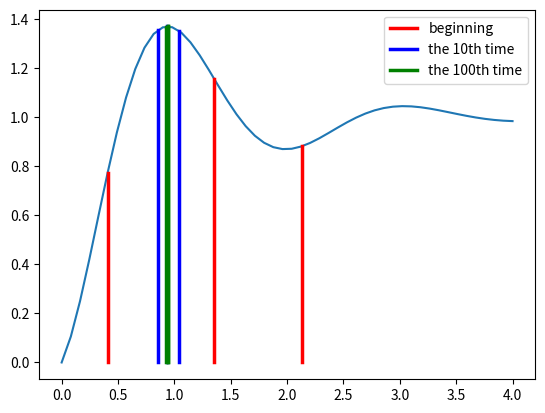

This figure's Python source:
# -*- coding: cp936 -*-
import numpy as np
import matplotlib.pyplot as plt
import copy
from math import *
from random import *

x = np.linspace(0.0, 4.0)
y = np.cos(0 * x) - np.cos(3 * x) * np.exp(-x)

plt.subplot(1, 1, 1)
plt.plot(x, y, '-')    

def F(x): return 1.-cos(3.*x)*exp(-x)

def drawline(k, x, c, l):
    Y = np.linspace(0, F(x))
    X = [x] * len(Y) 
    if (k == 0): plt.plot(X, Y, '-', linewidth=2.5, color = c, label = l)
    else: plt.plot(X, Y, '-', linewidth=2.5, color = c)
    
N = 3 
x = [uniform(0, 4) for i in range(N)] 

for i in range(N): drawline(i, x[i], "red", "beginning")

V = [0 for i in range(N)] 
p = copy.copy(x) 
pg = -1 
for i in range(N):
    if (pg < 0 or F(pg) < F(x[i])): pg = x[i]

c1 = 2
c2 = 2 
vmax = 2
for ti in range(100): 
    for i in range(N):
        V[i] += c1*random()*(p[i]-x[i])+c2*random()*(pg-x[i])
        if (V[i]<0 and V[i]<-vmax): V[i] = -vmax;
        if (V[i]>0 and V[i]>vmax):  V[i] = vmax;
        x[i] += V[i]
        if (x[i]<0): x[i]=0
        if (x[i]>4): x[i]=4
        if (F(x[i])>F(p[i])): p[i]=x[i]
        if (F(x[i])>F(pg)): pg=x[i]
    if ti == 9:
        for i in range(N): drawline(i, p[i], "blue", "the 10th time")
    if ti == 99:
        for i in range(N): drawline(i, p[i], "green", "the 100th time")

plt.legend(loc='upper right')
plt.show()























